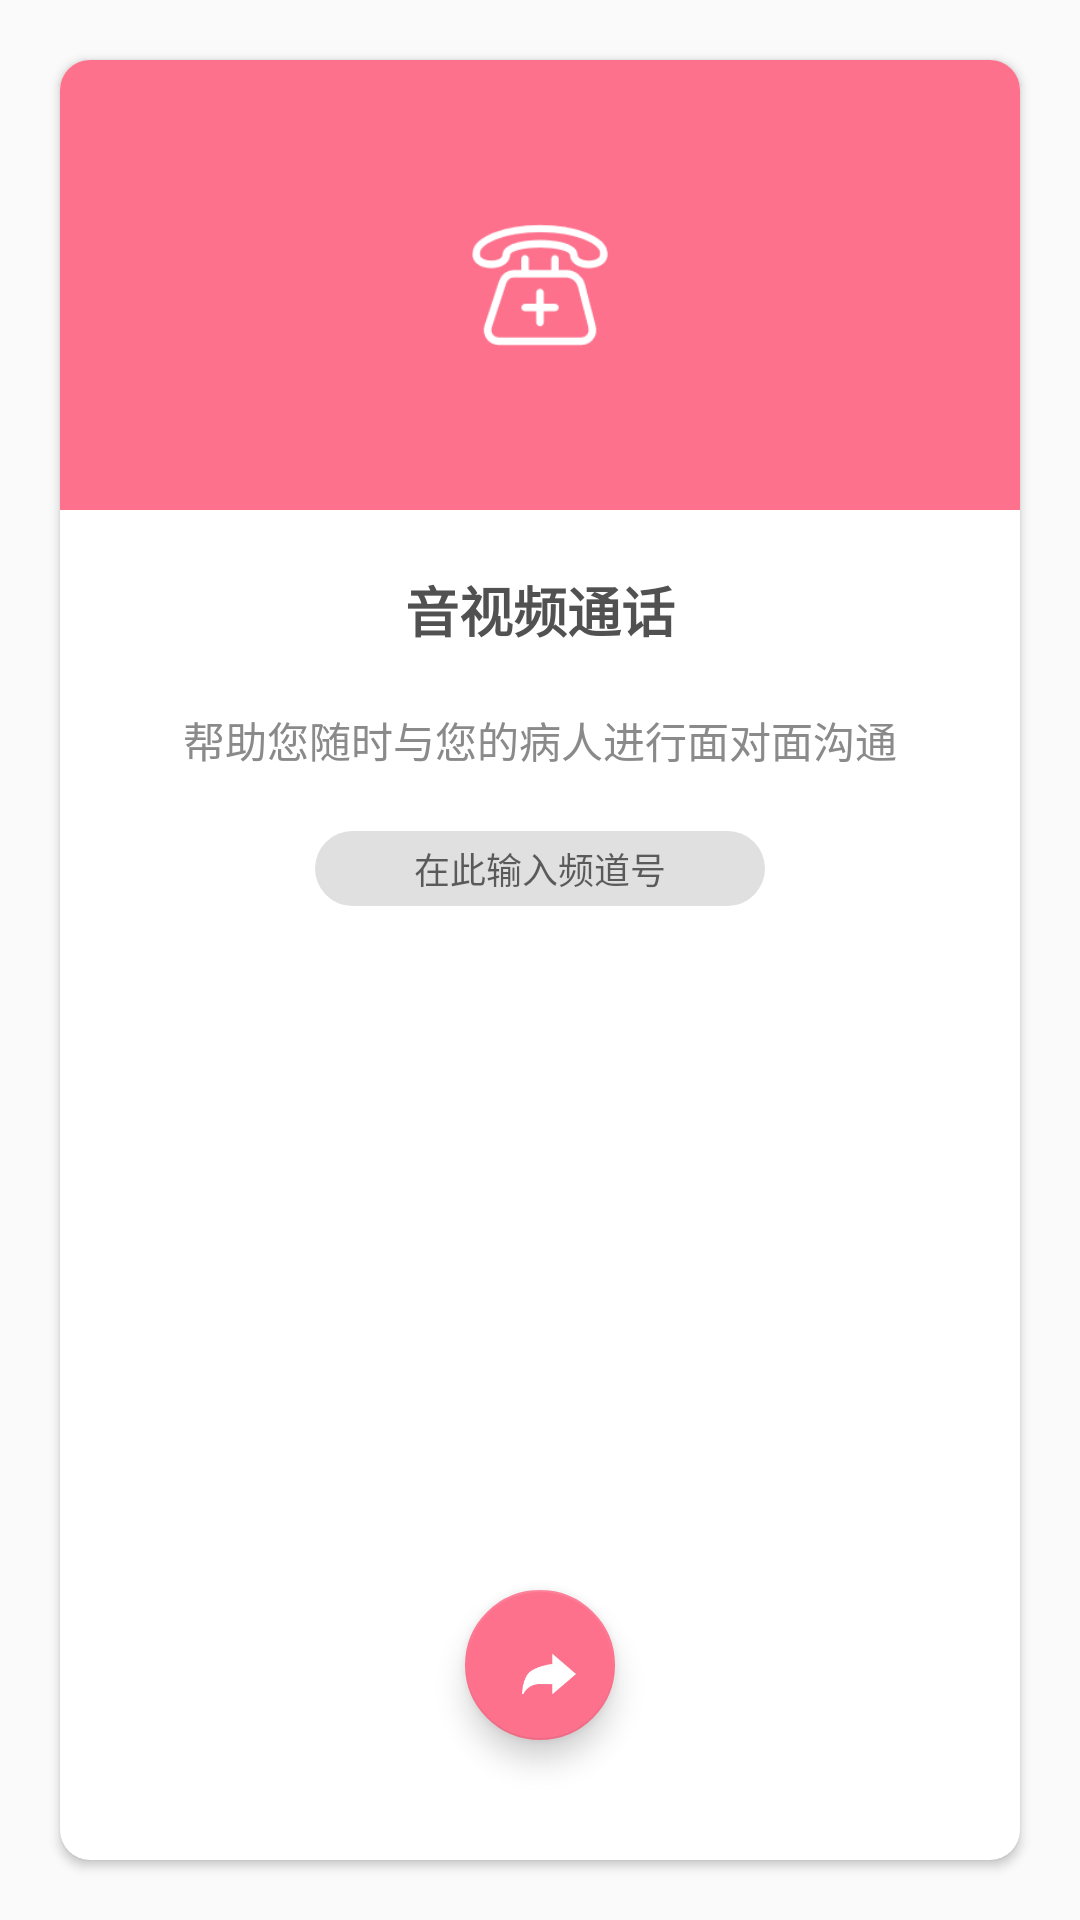

Android layout source for this screen:
<!-- AndroidManifest.xml: application theme AppTheme -->
<!-- res/layout/fragment_robot_chat.xml -->
<RelativeLayout xmlns:android="http://schemas.android.com/apk/res/android"
    xmlns:app="http://schemas.android.com/apk/res-auto"
    android:layout_width="200dp"
    android:layout_height="400dp"
    android:layout_gravity="center" >

    <android.support.v7.widget.CardView
        android:id="@+id/cv_robot_chat"
        android:layout_height="match_parent"
        android:layout_width="match_parent"
        android:layout_margin="20dp"
        app:cardCornerRadius="10dp"
        android:elevation="10dp"
        android:background="#fff">

        <RelativeLayout
            android:layout_width="match_parent"
            android:layout_height="match_parent">

            <ImageView
                android:id="@+id/iv_fra_chat_icon"
                android:layout_width="match_parent"
                android:layout_height="150dp"
                android:padding="50dp"
                android:src="@drawable/ic_robot_chat"
                android:background="#FE718D"/>

            <TextView
                android:id="@+id/tv_fra_chat_title"
                android:layout_width="wrap_content"
                android:layout_height="wrap_content"
                android:text="音视频通话"
                android:textStyle="bold"
                android:textColor="@color/colorRobotTitle"
                android:textSize="18sp"
                android:layout_centerHorizontal="true"
                android:layout_marginTop="20dp"
                android:layout_below="@+id/iv_fra_chat_icon"/>

            <TextView
                android:id="@+id/tv_fra_chat_synopsis"
                android:layout_width="match_parent"
                android:layout_height="wrap_content"
                android:layout_centerHorizontal="true"
                android:layout_marginTop="20dp"
                android:layout_marginEnd="21dp"
                android:layout_marginStart="21dp"
                android:gravity="center"
                android:text="帮助您随时与您的病人进行面对面沟通"
                android:textColor="#8a8a8a"
                android:textSize="14sp"
                android:layout_below="@+id/tv_fra_chat_title"/>


            <EditText
                android:id="@+id/et_fra_chat_search_channel"
                android:layout_width="150dp"
                android:layout_height="25dp"
                android:layout_centerHorizontal="true"
                android:gravity="center"
                android:hint="在此输入频道号"
                android:cursorVisible="false"
                android:textSize="12sp"
                android:layout_marginTop="20dp"
                android:background="@drawable/bg_search"
                android:layout_below="@+id/tv_fra_chat_synopsis"/>

            <android.support.design.widget.FloatingActionButton
                android:id="@+id/fab_fra_chat_enter"
                android:layout_width="50dp"
                android:layout_height="50dp"
                android:layout_centerHorizontal="true"
                android:layout_marginTop="20dp"
                app:backgroundTint="#FE718D"
                android:src="@drawable/ic_robot_enter"
                android:layout_marginBottom="40dp"
                android:layout_alignParentBottom="true"/>

        </RelativeLayout>
        
    </android.support.v7.widget.CardView>

</RelativeLayout>
<!-- resources referenced by this layout -->
<resources>
  <color name="colorRobotTitle">#515151</color>
  <!-- drawable bg_search (drawable) -->
  <?xml version="1.0" encoding="utf-8"?>
  <shape xmlns:android="http://schemas.android.com/apk/res/android">
  
      <solid android:color="#e0e0e0"/>
      <corners android:radius="20dp" />
  
  </shape>
  <!-- drawable ic_robot_chat: png bitmap (drawable, 2137 bytes) -->
  <!-- drawable ic_robot_enter: png bitmap (drawable, 910 bytes) -->
  <style name="AppTheme" parent="Theme.AppCompat.Light.DarkActionBar">
          
          <item name="colorPrimary">@color/colorPrimary</item>
          <item name="colorPrimaryDark">@color/colorPrimaryDark</item>
          <item name="colorAccent">@color/colorAccent</item>
      </style>
  <color name="colorPrimary">#3F51B5</color>
  <color name="colorPrimaryDark">#303F9F</color>
  <color name="colorAccent">#FF4081</color>
</resources>
